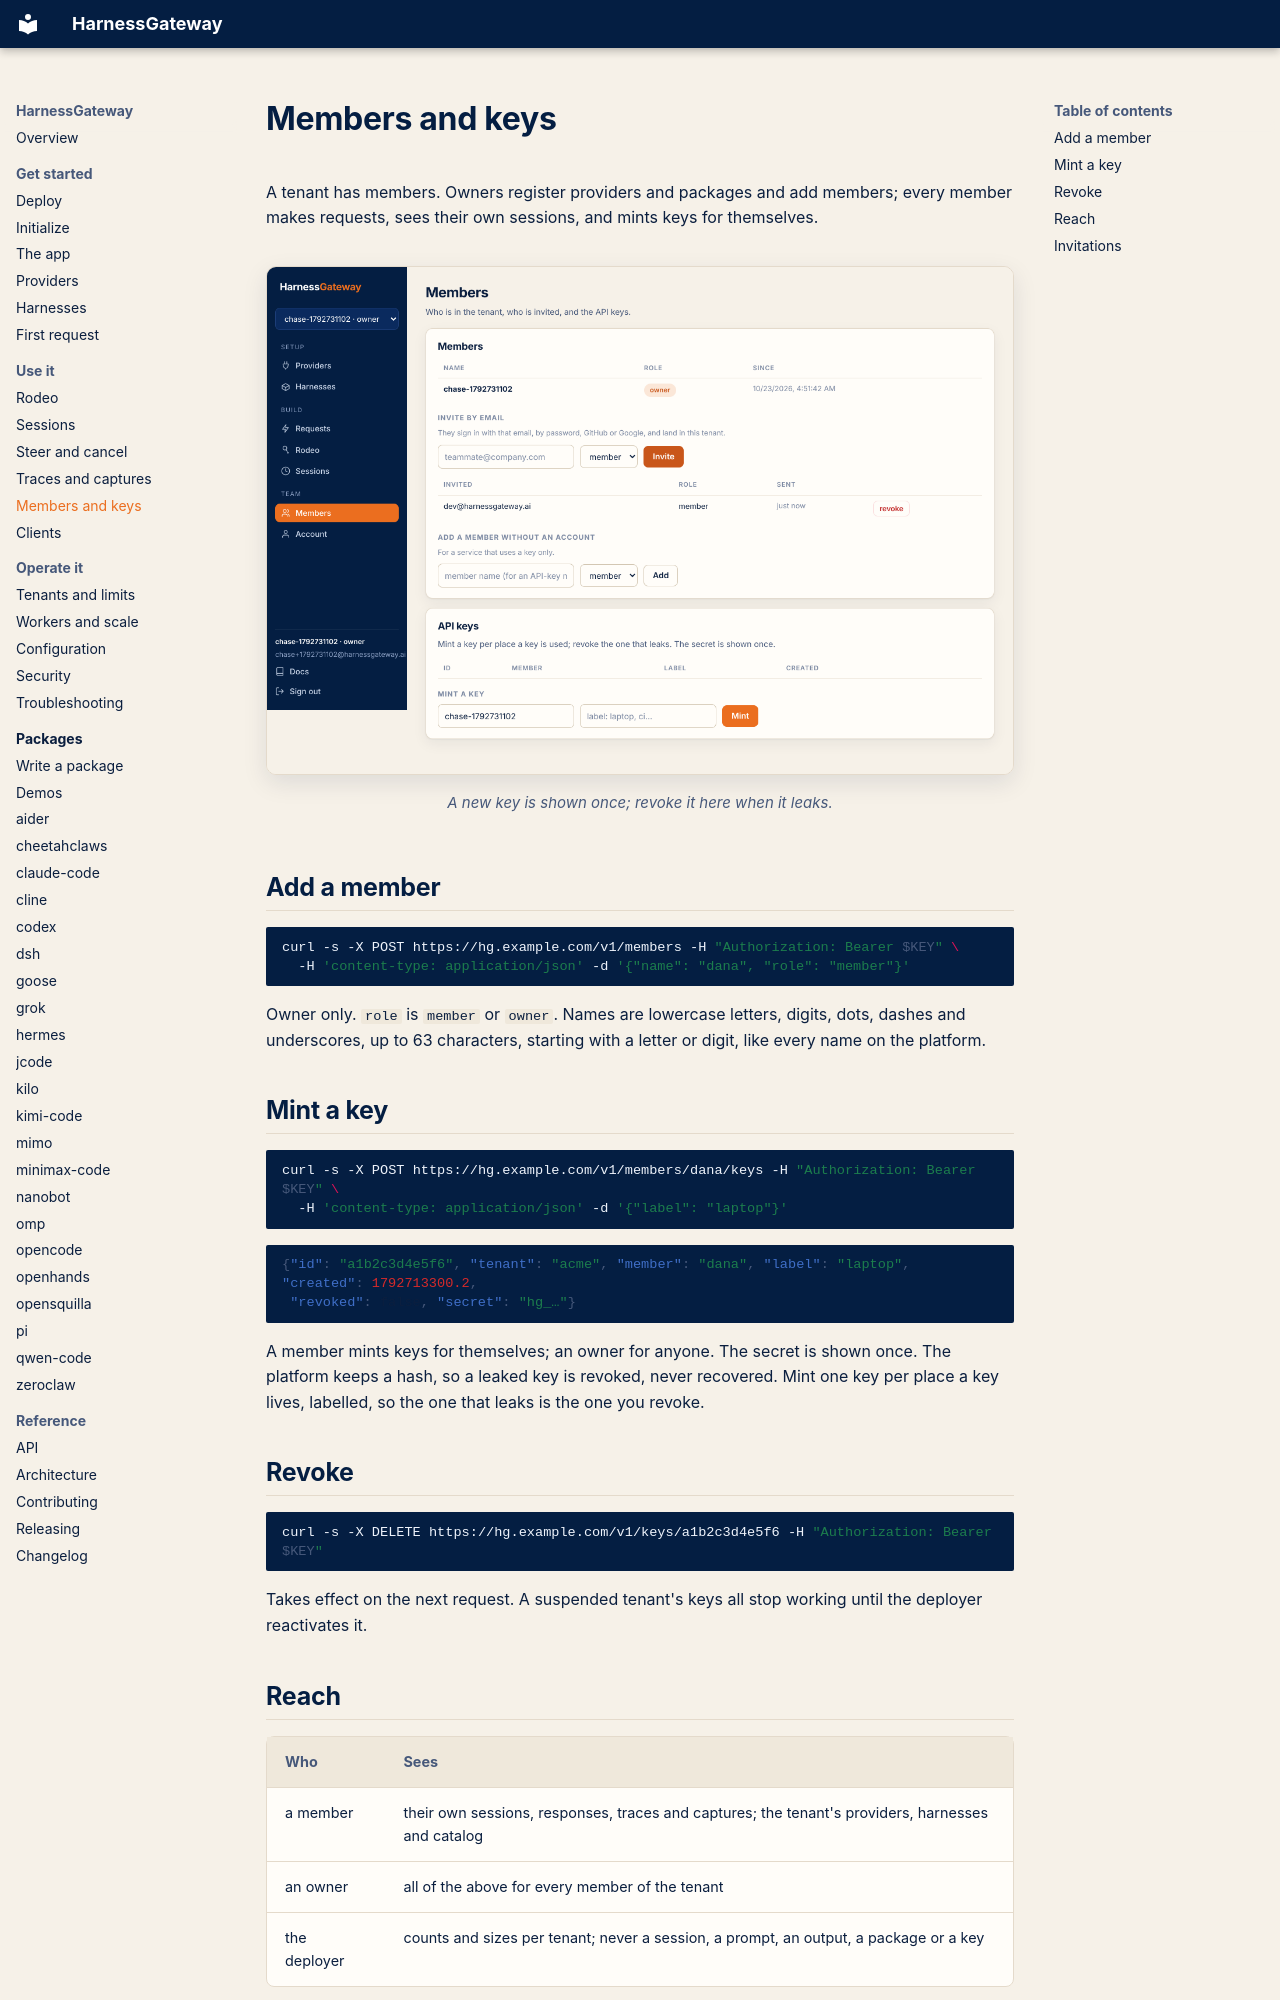

repository: mrcloudchase/harness-interface · page: members-and-keys/index.html · generator: mkdocs

# Members and keys

A tenant has members. Owners register providers and packages and add members; every member makes
requests, sees their own sessions, and mints keys for themselves.

<figure class="shot" markdown>
![The members tab: members, keys, and the forms to add either](assets/console/members.png){ loading=lazy }
<figcaption>A new key is shown once; revoke it here when it leaks.</figcaption>
</figure>

## Add a member

```bash
curl -s -X POST https://hg.example.com/v1/members -H "Authorization: Bearer $KEY" \
  -H 'content-type: application/json' -d '{"name": "dana", "role": "member"}'
```

Owner only. `role` is `member` or `owner`. Names are lowercase letters, digits, dots, dashes and
underscores, up to 63 characters, starting with a letter or digit, like every name on the
platform.

## Mint a key

```bash
curl -s -X POST https://hg.example.com/v1/members/dana/keys -H "Authorization: Bearer $KEY" \
  -H 'content-type: application/json' -d '{"label": "laptop"}'
```

```json
{"id": "a1b2c3d4e5f6", "tenant": "acme", "member": "dana", "label": "laptop", "created": 1792713300.2,
 "revoked": false, "secret": "hg_…"}
```

A member mints keys for themselves; an owner for anyone. The secret is shown once. The platform
keeps a hash, so a leaked key is revoked, never recovered. Mint one key per place a key lives,
labelled, so the one that leaks is the one you revoke.

## Revoke

```bash
curl -s -X DELETE https://hg.example.com/v1/keys/a1b2c3d4e5f6 -H "Authorization: Bearer $KEY"
```

Takes effect on the next request. A suspended tenant's keys all stop working until the deployer
reactivates it.
